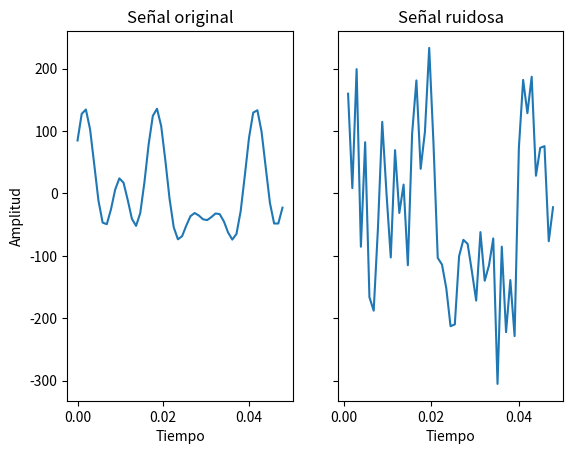
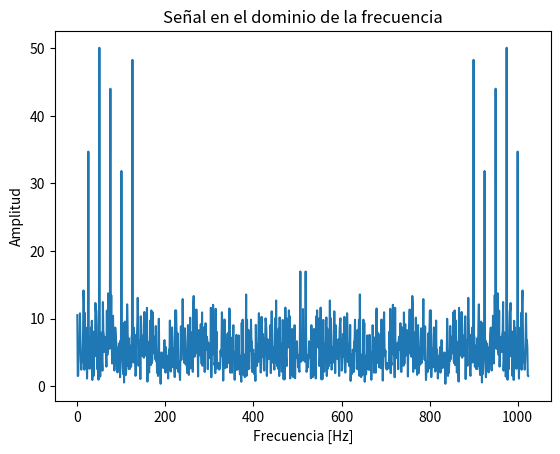
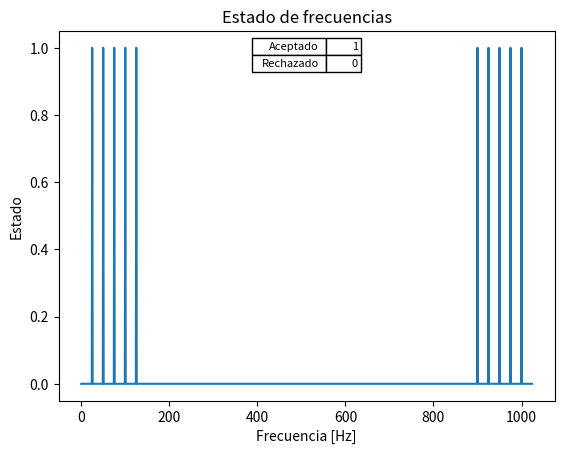
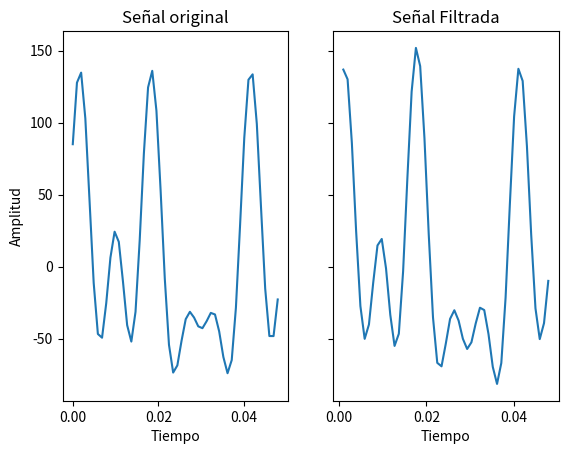

Python code for these plots, in order:
# Se importan las bicliotecas.
import numpy as np 
import matplotlib.pyplot as plt
from scipy.fft import fft
from scipy.fft import ifft

# Parámetros.
tasaMuestreo = 1024
deltaT =1

# Tamaño del arreglo de muestras.
nPuntos = deltaT * tasaMuestreo

# Arreglo de puntos para la coordenada temporal.
puntosTiempo = np.linspace (0, deltaT, nPuntos)

# Se definen las frecuencias y magnitudes para las señales.
frecuencia1 = 75
magnitud1 = 40

frecuencia2 = 50
magnitud2 = 47

frecuencia3 = 25
magnitud3 = 32

frecuencia4 = 100
magnitud4 = 38

frecuencia5 = 125
magnitud5 = 42

# Se crean las señales.
señal1 = magnitud1*np.sin(2*np.pi*frecuencia1*puntosTiempo)
señal2 = magnitud2*np.cos(2*np.pi*frecuencia2*puntosTiempo)
señal3 = magnitud3*np.sin(2*np.pi*frecuencia3*puntosTiempo)
señal4 = magnitud4*np.cos(2*np.pi*frecuencia4*puntosTiempo)
señal5 = magnitud5*np.sin(2*np.pi*frecuencia5*puntosTiempo)

# Ruido para la señal.
ruido = np.random.normal (0, 100, nPuntos)

# Se definen las señal pura y ruidosa.
señalPura = señal1 + señal2 + señal3 + señal4 + señal5
señalRuidosa = señal1 + señal2 + señal3 + señal4 + señal5 + ruido


# Graficación de ambas señales.
fig, (ax1, ax2) = plt.subplots(1, 2, dpi=120, sharey= True)
ax1.plot(puntosTiempo[0:50], señalPura[0:50])
ax1.set_title('Señal original')
ax1.set_xlabel('Tiempo')
ax1.set_ylabel('Amplitud')

ax2.plot(puntosTiempo[1:50], señalRuidosa[1:50])
ax2.set_title('Señal ruidosa')
ax2.set_xlabel('Tiempo')

plt.show()


#==============================================
# Aplicación de la transformada.


# Se definen los puntos de cada frecuencia.
puntosFrecuencia = np.linspace (0.0, nPuntos, int(nPuntos))

# Se aplica la transformada rapida a la señal.
transformadaSeñal = fft(señalRuidosa)

# Se define el valor de la amplitud de cada frecuencia.
amplitudes = (2/nPuntos)*np.abs(transformadaSeñal)


# Graficación de las amplitudes para cada frecuencia
fig, ax = plt.subplots(dpi=120)
ax.plot(puntosFrecuencia, amplitudes)
ax.set_title('Señal en el dominio de la frecuencia')
ax.set_xlabel('Frecuencia [Hz]')
ax.set_ylabel('Amplitud')

plt.show()


#==============================================
# Filtrado de la señal


def EncontarUmbralFiltrado (listaAmplitudes):
    """
    Encuentra el valor de la amplitud en el cual se define el umbral del filtrado.

    Parámetros de la función:
    ------------------------
    listaAmplitudes: Lista que contiene las diferentes amplitudes para cada frecuencia.

    Salida de la función:
    ---------------------
    Amplitud mínima a considerar para el filtrado.
    """
    listaAmplitudes.sort(reverse = True)
    razónMáximos = 1
    iContador = 0
    # Se ordena la lista de mayor a menor. Se define una razón entre los máximos igual a 1 y se inicializa un contador.
    while razónMáximos > 0.68:
        razónMáximos = listaAmplitudes [iContador + 1] / listaAmplitudes [iContador]
        iContador +=  1
    # Se compara los 2 mayores valores de la lista, si el cociente entre estos es mayor a 0.68, se suma 1 al contador. 
    else:
        return listaAmplitudes[iContador]
    # Si el cociente es menor se retorna el valor evaluado para ese contador.
    # Esto se realiza para determinar la diferencia que hay entre los valores. Si esta diferencia es muy grande, 
    # la razon entre los valores es menor a 0.68 y se considera ruido, por los valores siguentes serán también ruido.

def Filtrado (arregloFiltrar):
    """
    Toma un arreglo y elimina los valores menores al definido por el umbral. Este arreglo se normaliza, 
    dando a los puntos deseados valores de 1 y a los que se desean eliminar valores de 0.

    Parámetros de la función:
    ------------------------
    arregloFiltrar: Arreglo en el que se encuentran todas las amplitudes para cada frecuencia.

    Salida de la función:
    ---------------------
    Arreglo conformado por 1´s y 0´s, donde los valores iguales a 1 son los que son considerados parte 
    de la señal original.
    """
    valorUmbral = EncontarUmbralFiltrado (arregloFiltrar.tolist())
    # Se determina el valor como umbral utilizando la función EncontrarUmbralFiltrado.
    for iContador in range (0, len (arregloFiltrar)):
        if valorUmbral >= arregloFiltrar [iContador]:
            arregloFiltrar [iContador] = 0
            iContador = iContador + 1
    # Si el valor evaluado es mayo o igual al del umbral se acepta este valor y se cambia por un 1.
        else:
            arregloFiltrar [iContador] = 1
            iContador = iContador + 1
    # En caso que el valor evaluado sea menor al del umbral se considera ruido por lo que se rechaza
    # y se cambia por un 0.

    else:
        return (arregloFiltrar)

# Graficación del estado de las frecuencias
amplitudes = Filtrado(amplitudes)
fig, ax = plt.subplots(dpi=120)
ax.plot(puntosFrecuencia, amplitudes)
ax.set_title('Estado de frecuencias')
ax.set_xlabel('Frecuencia [Hz]')
ax.set_ylabel('Estado')
plt.table (cellText=[['Aceptado',1],['Rechazado', 0]], colWidths=[0.15, 0.07] , loc='upper center')

plt.show()

#=============================================
# Aplicación de la transformada inversa y comparación con la señal original


# Se multiplican los valores de las amplitudes filtradas por la transformada de Fourier.
# Al realizar esto se eliminan los valores de la transformada que son considerados ruido
transformadaSeñalFiltrada = amplitudes * transformadaSeñal

# Se aplica la transformada inversa rápida de Fourier.
transformadaInversaSeñal = ifft (transformadaSeñalFiltrada)

# Graficación de la señal original y la señal ya filtrada.
fig, (ax1, ax2) = plt.subplots(1, 2, dpi=120, sharey= True)
ax1.plot(puntosTiempo[0:50], señalPura[0:50])
ax1.set_title('Señal original')
ax1.set_xlabel('Tiempo')
ax1.set_ylabel('Amplitud')

ax2.plot(puntosTiempo[1:50], transformadaInversaSeñal[1:50])
ax2.set_title('Señal Filtrada')
ax2.set_xlabel('Tiempo')

plt.show()